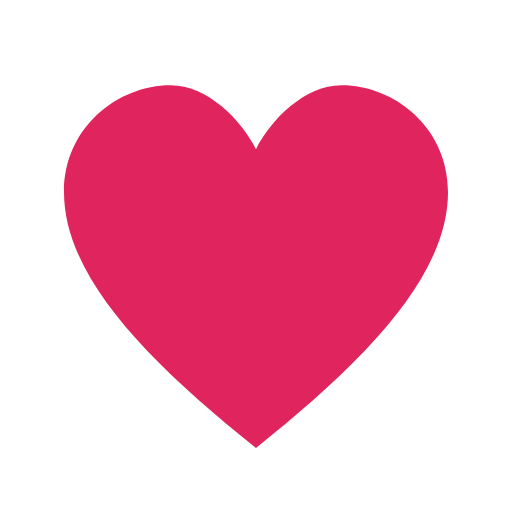
t = 0.00 s
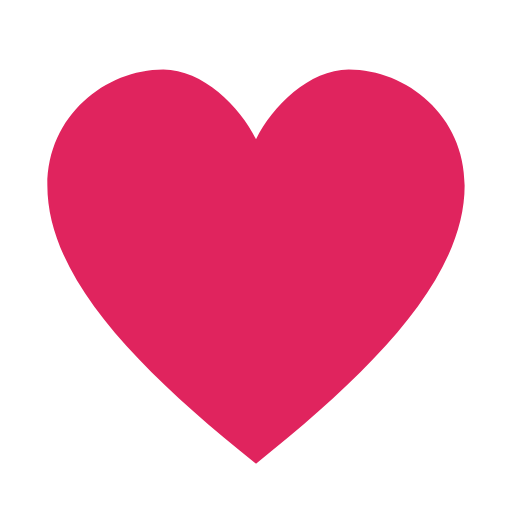
t = 0.20 s
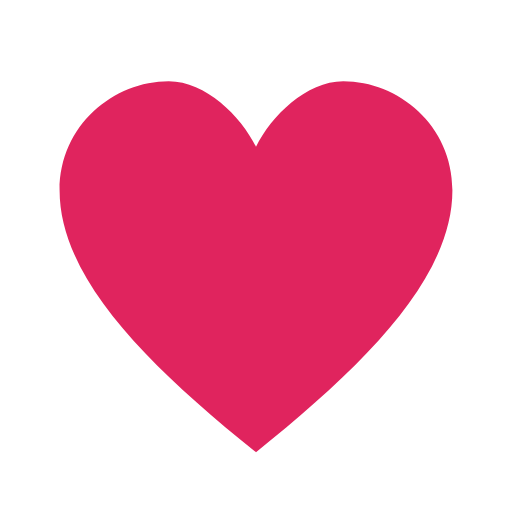
t = 0.41 s
t = 0.60 s: frame unchanged from t = 0.00 s, image omitted
t = 0.75 s: frame unchanged from t = 0.00 s, image omitted
t = 1.05 s: frame unchanged from t = 0.00 s, image omitted

The animated SVG that drew these frames (rendered in a browser with its animation timeline set to each time). Animation: 1 SMIL element (animateTransform=1); one cycle of 1.20 s, repeats indefinitely.

<svg xmlns="http://www.w3.org/2000/svg" width="24" height="24" viewBox="0 0 24 24">
  <defs>
    <clipPath id="clip-1">
      <rect x="0" y="0" width="24" height="24"/>
    </clipPath>
  </defs>
  <g>
    <g clip-path="url(#clip-1)">
      <g transform="translate(12 12.5)">
        <g>
          <animateTransform attributeName="transform" type="scale" dur="1200ms" repeatCount="indefinite" calcMode="spline" keySplines="0 0 1 1;0 0 1 1;0.4 0 1 1;0 0 0.2 1;0.4 0 0.2 1;0.4 0 0.2 1;0.4 0 0.2 1;0 0 0.2 1" keyTimes="0;0.124;0.125;0.15;0.217;0.317;0.4;0.5;1" values="1 1;1 1;1 1;0.96 0.96;1.18 1.18;1 1;1.1 1.1;1 1;1 1"/>
          <g transform="translate(-12 -12.5)">
            <path transform="translate(3 4)" d="M9 17 C4 13 0 9 0 5 C0 2 2.5 0 5 0 C6.7 0 8.3 1.6 9 3 C9.7 1.6 11.3 0 13 0 C15.5 0 18 2 18 5 C18 9 14 13 9 17 Z" fill="#E0245E"/>
          </g>
        </g>
      </g>
    </g>
  </g>
</svg>
